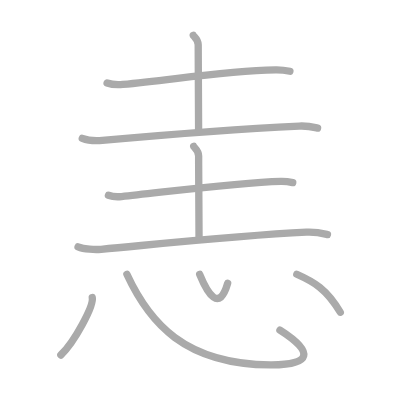
t = 0.00 s
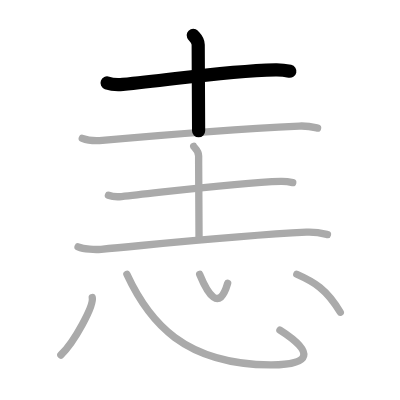
t = 2.00 s
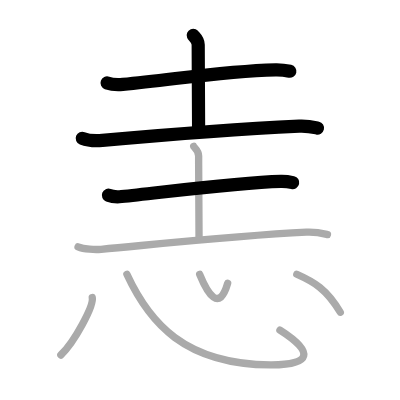
t = 4.00 s
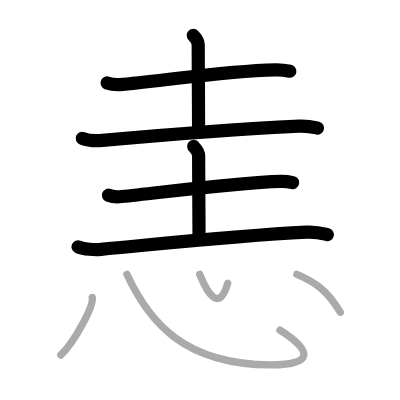
t = 6.00 s
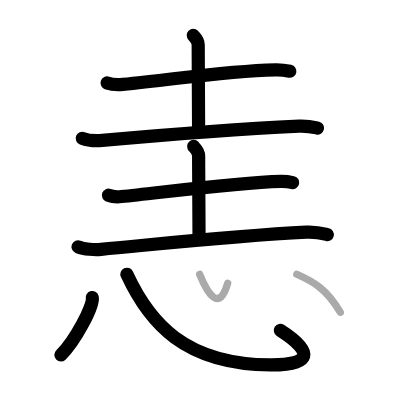
t = 8.00 s
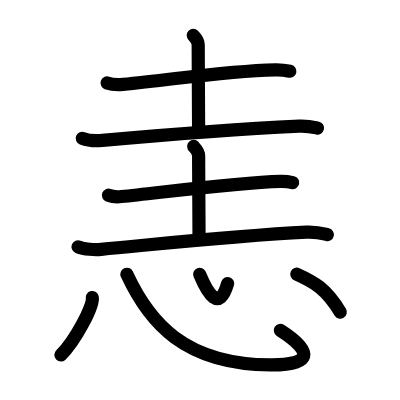
t = 10.00 s

The animated SVG that drew these frames (rendered in a browser with its animation timeline set to each time). Animation: 10 SMIL elements (animate=10); one cycle of 10.00 s.

<?xml version="1.0" standalone="no"?>
<!DOCTYPE svg PUBLIC "-//W3C//DTD SVG 1.1//EN"   "http://www.w3.org/Graphics/SVG/1.1/DTD/svg11.dtd">
<svg width="400px" height="400px"  version="1.1" xmlns="http://www.w3.org/2000/svg">
  <defs>
    <marker id="Triangle" viewBox="0 0 10 10" refX="0" refY="5" markerUnits="strokeWidth" markerWidth="3" style="stroke-opacity:0%;fill:#aaaaaa;" markerHeight="2" orient="auto">
      <path d="M 0 0 L 10 5 L 0 10 z" />
    </marker>
    
    <marker id="Arrow" viewBox="0 0 10 10" refX="5" refY="5" markerUnits="strokeWidth" markerWidth="1.8" style="stroke-opacity:0%;fill:#770000;" markerHeight="2" orient="auto">
      <path d="M 0 4 L 6 4 L 4 1 L 10 5 L 4 9 L 6 6 L 0 6 z" />
        <circle cx="5" cy="5" r="5" />
      </marker>
    
    <marker id="TriangleRed" viewBox="0 0 10 10" refX="0" refY="5" markerUnits="strokeWidth" markerWidth="3" style="stroke-opacity:0%;fill:#CC0000;" markerHeight="2" orient="auto">
      <path d="M 0 0 L 10 5 L 0 10 z" />
    </marker>
    
    <marker id="ArrowRed" viewBox="0 0 10 10" refX="5" refY="5" markerUnits="strokeWidth" markerWidth="1.8" style="stroke-opacity:0%;fill:#CC0000;" markerHeight="2" orient="auto">
      <path d="M 0 4 L 6 4 L 4 1 L 10 5 L 4 9 L 6 6 L 0 6 z" />
        <circle cx="5" cy="5" r="5" />
      </marker>
    
  </defs>
  
  <path style="fill:#ffffff; fill-opacity:100%; fill-rule:evenodd; stroke-width:0;" d="M 0 0 L 400px 0 L 400px 400px L 0 400px L 0 0" />

  <g transform="scale(3.6697247706422 3.6697247706422)">
<path style="fill:none; fill-opacity:0%; fill-rule:evenodd; stroke:#aaaaaa; stroke-opacity:100%; stroke-width: 1.5pt; stroke-linejoin:round; stroke-linecap:round;" d="M29.18 22.6c1.12 0.4 3.17 0.5 4.28 0.4c14.36-1.35 27.18-3.62 41.63-3.97c1.86-0.04 2.98 0.19 3.91 0.39"></path>
<path style="fill:none; fill-opacity:0%; fill-rule:evenodd; stroke:#aaaaaa; stroke-opacity:100%; stroke-width: 1.5pt; stroke-linejoin:round; stroke-linecap:round;" d="M52.66 9.62c0.09 0.22 1.35 1.16 1.35 2.57c0 9.12 0.11 11.4 0.11 23.46"></path>
<path style="fill:none; fill-opacity:0%; fill-rule:evenodd; stroke:#aaaaaa; stroke-opacity:100%; stroke-width: 1.5pt; stroke-linejoin:round; stroke-linecap:round;" d="M22.42 37.69c1.43 0.57 4.05 0.69 5.47 0.57c17.66-1.59 37.87-3.15 53.66-3.9c2.38-0.11 3.8 0.27 4.99 0.55"></path>
<path style="fill:none; fill-opacity:0%; fill-rule:evenodd; stroke:#aaaaaa; stroke-opacity:100%; stroke-width: 1.5pt; stroke-linejoin:round; stroke-linecap:round;" d="M29.55 53.2c0.93 0.36 2.63 0.46 3.56 0.36c11.93-1.23 31.4-3.83 43.41-4.15c1.55-0.04 2.48 0.17 3.25 0.35"></path>
<path style="fill:none; fill-opacity:0%; fill-rule:evenodd; stroke:#aaaaaa; stroke-opacity:100%; stroke-width: 1.5pt; stroke-linejoin:round; stroke-linecap:round;" d="M52.78 39.9c0.09 0.22 1.35 1.16 1.35 2.58c0 9.12 0.11 18.78 0.11 22.48"></path>
<path style="fill:none; fill-opacity:0%; fill-rule:evenodd; stroke:#aaaaaa; stroke-opacity:100%; stroke-width: 1.5pt; stroke-linejoin:round; stroke-linecap:round;" d="M21.27 67.26c1.63 0.68 4.64 0.83 6.27 0.68c20.25-1.9 37.85-3.78 55.96-4.67c2.72-0.13 4.36 0.32 5.73 0.66"></path>
<path style="fill:none; fill-opacity:0%; fill-rule:evenodd; stroke:#aaaaaa; stroke-opacity:100%; stroke-width: 1.5pt; stroke-linejoin:round; stroke-linecap:round;" d="M25.14 81.07c0.47 2.21-4.75 11.98-8.56 15.67"></path>
<path style="fill:none; fill-opacity:0%; fill-rule:evenodd; stroke:#aaaaaa; stroke-opacity:100%; stroke-width: 1.5pt; stroke-linejoin:round; stroke-linecap:round;" d="M34.58 74.75c6.07 13.13 15.67 24.52 39.09 24.68c11.3 0.08 12.04-3.5 2.61-9.47"></path>
<path style="fill:none; fill-opacity:0%; fill-rule:evenodd; stroke:#aaaaaa; stroke-opacity:100%; stroke-width: 1.5pt; stroke-linejoin:round; stroke-linecap:round;" d="M54.41 74.75c2.17 5.25 5.32 10.5 7.63 2.46"></path>
<path style="fill:none; fill-opacity:0%; fill-rule:evenodd; stroke:#aaaaaa; stroke-opacity:100%; stroke-width: 1.5pt; stroke-linejoin:round; stroke-linecap:round;" d="M80.88 74.73c4.63 2.07 8.09 3.96 11.85 10.36"></path>

<path style="fill:none; fill-opacity:0%; fill-rule:evenodd; stroke:#000000; stroke-opacity:100%; stroke-width: 2.7pt; stroke-linejoin:round; stroke-linecap:round;" d="M29.18 22.6c1.12 0.4 3.17 0.5 4.28 0.4c14.36-1.35 27.18-3.62 41.63-3.97c1.86-0.04 2.98 0.19 3.91 0.39" pathLength="100" stroke-dashoffset="100" stroke-dasharray="100 105"><animate id="dashAnim1" attributeName="stroke-dashoffset" from="100" to="0" dur="1s" calcMode="linear" fill="freeze"/></path>
<path style="fill:none; fill-opacity:0%; fill-rule:evenodd; stroke:#000000; stroke-opacity:100%; stroke-width: 2.7pt; stroke-linejoin:round; stroke-linecap:round;" d="M52.66 9.62c0.09 0.22 1.35 1.16 1.35 2.57c0 9.12 0.11 11.4 0.11 23.46" pathLength="100" stroke-dashoffset="100" stroke-dasharray="100 105"><animate id="dashAnim2" attributeName="stroke-dashoffset" from="100" to="0" dur="1s" calcMode="linear" begin="dashAnim1.end" fill="freeze"/></path>
<path style="fill:none; fill-opacity:0%; fill-rule:evenodd; stroke:#000000; stroke-opacity:100%; stroke-width: 2.7pt; stroke-linejoin:round; stroke-linecap:round;" d="M22.42 37.69c1.43 0.57 4.05 0.69 5.47 0.57c17.66-1.59 37.87-3.15 53.66-3.9c2.38-0.11 3.8 0.27 4.99 0.55" pathLength="100" stroke-dashoffset="100" stroke-dasharray="100 105"><animate id="dashAnim3" attributeName="stroke-dashoffset" from="100" to="0" dur="1s" calcMode="linear" begin="dashAnim2.end" fill="freeze"/></path>
<path style="fill:none; fill-opacity:0%; fill-rule:evenodd; stroke:#000000; stroke-opacity:100%; stroke-width: 2.7pt; stroke-linejoin:round; stroke-linecap:round;" d="M29.55 53.2c0.93 0.36 2.63 0.46 3.56 0.36c11.93-1.23 31.4-3.83 43.41-4.15c1.55-0.04 2.48 0.17 3.25 0.35" pathLength="100" stroke-dashoffset="100" stroke-dasharray="100 105"><animate id="dashAnim4" attributeName="stroke-dashoffset" from="100" to="0" dur="1s" calcMode="linear" begin="dashAnim3.end" fill="freeze"/></path>
<path style="fill:none; fill-opacity:0%; fill-rule:evenodd; stroke:#000000; stroke-opacity:100%; stroke-width: 2.7pt; stroke-linejoin:round; stroke-linecap:round;" d="M52.78 39.9c0.09 0.22 1.35 1.16 1.35 2.58c0 9.12 0.11 18.78 0.11 22.48" pathLength="100" stroke-dashoffset="100" stroke-dasharray="100 105"><animate id="dashAnim5" attributeName="stroke-dashoffset" from="100" to="0" dur="1s" calcMode="linear" begin="dashAnim4.end" fill="freeze"/></path>
<path style="fill:none; fill-opacity:0%; fill-rule:evenodd; stroke:#000000; stroke-opacity:100%; stroke-width: 2.7pt; stroke-linejoin:round; stroke-linecap:round;" d="M21.27 67.26c1.63 0.68 4.64 0.83 6.27 0.68c20.25-1.9 37.85-3.78 55.96-4.67c2.72-0.13 4.36 0.32 5.73 0.66" pathLength="100" stroke-dashoffset="100" stroke-dasharray="100 105"><animate id="dashAnim6" attributeName="stroke-dashoffset" from="100" to="0" dur="1s" calcMode="linear" begin="dashAnim5.end" fill="freeze"/></path>
<path style="fill:none; fill-opacity:0%; fill-rule:evenodd; stroke:#000000; stroke-opacity:100%; stroke-width: 2.7pt; stroke-linejoin:round; stroke-linecap:round;" d="M25.14 81.07c0.47 2.21-4.75 11.98-8.56 15.67" pathLength="100" stroke-dashoffset="100" stroke-dasharray="100 105"><animate id="dashAnim7" attributeName="stroke-dashoffset" from="100" to="0" dur="1s" calcMode="linear" begin="dashAnim6.end" fill="freeze"/></path>
<path style="fill:none; fill-opacity:0%; fill-rule:evenodd; stroke:#000000; stroke-opacity:100%; stroke-width: 2.7pt; stroke-linejoin:round; stroke-linecap:round;" d="M34.58 74.75c6.07 13.13 15.67 24.52 39.09 24.68c11.3 0.08 12.04-3.5 2.61-9.47" pathLength="100" stroke-dashoffset="100" stroke-dasharray="100 105"><animate id="dashAnim8" attributeName="stroke-dashoffset" from="100" to="0" dur="1s" calcMode="linear" begin="dashAnim7.end" fill="freeze"/></path>
<path style="fill:none; fill-opacity:0%; fill-rule:evenodd; stroke:#000000; stroke-opacity:100%; stroke-width: 2.7pt; stroke-linejoin:round; stroke-linecap:round;" d="M54.41 74.75c2.17 5.25 5.32 10.5 7.63 2.46" pathLength="100" stroke-dashoffset="100" stroke-dasharray="100 105"><animate id="dashAnim9" attributeName="stroke-dashoffset" from="100" to="0" dur="1s" calcMode="linear" begin="dashAnim8.end" fill="freeze"/></path>
<path style="fill:none; fill-opacity:0%; fill-rule:evenodd; stroke:#000000; stroke-opacity:100%; stroke-width: 2.7pt; stroke-linejoin:round; stroke-linecap:round;" d="M80.88 74.73c4.63 2.07 8.09 3.96 11.85 10.36" pathLength="100" stroke-dashoffset="100" stroke-dasharray="100 105"><animate id="dashAnim10" attributeName="stroke-dashoffset" from="100" to="0" dur="1s" calcMode="linear" begin="dashAnim9.end" fill="freeze"/></path>

</g>

</svg>  
          
